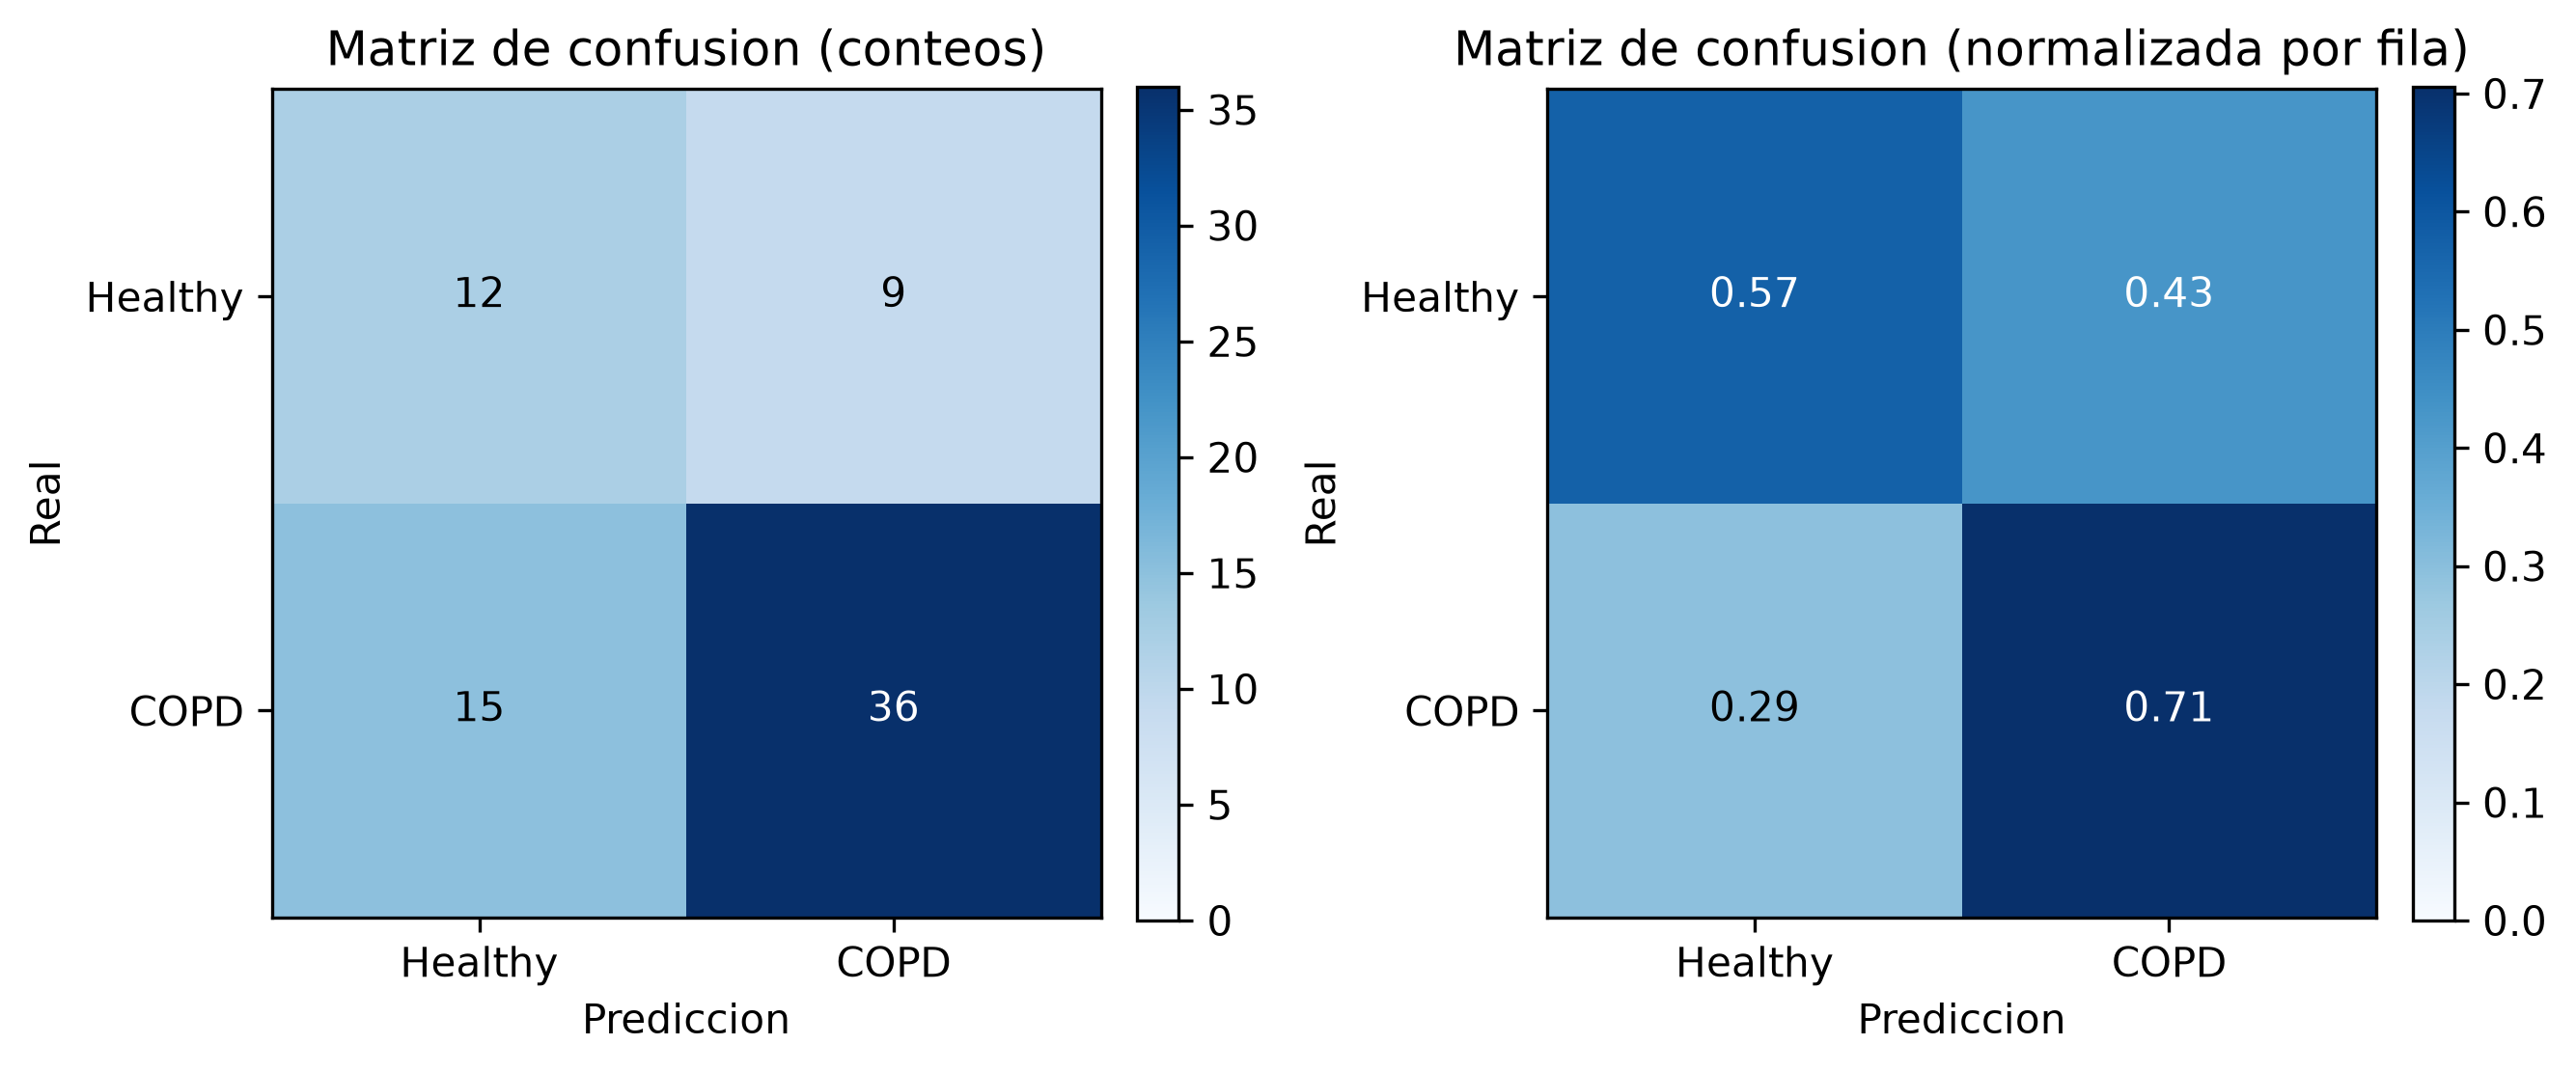

Data behind this chart, as committed beside it:
, predicho_Healthy, predicho_COPD
real_Healthy, 12, 9
real_COPD, 15, 36
